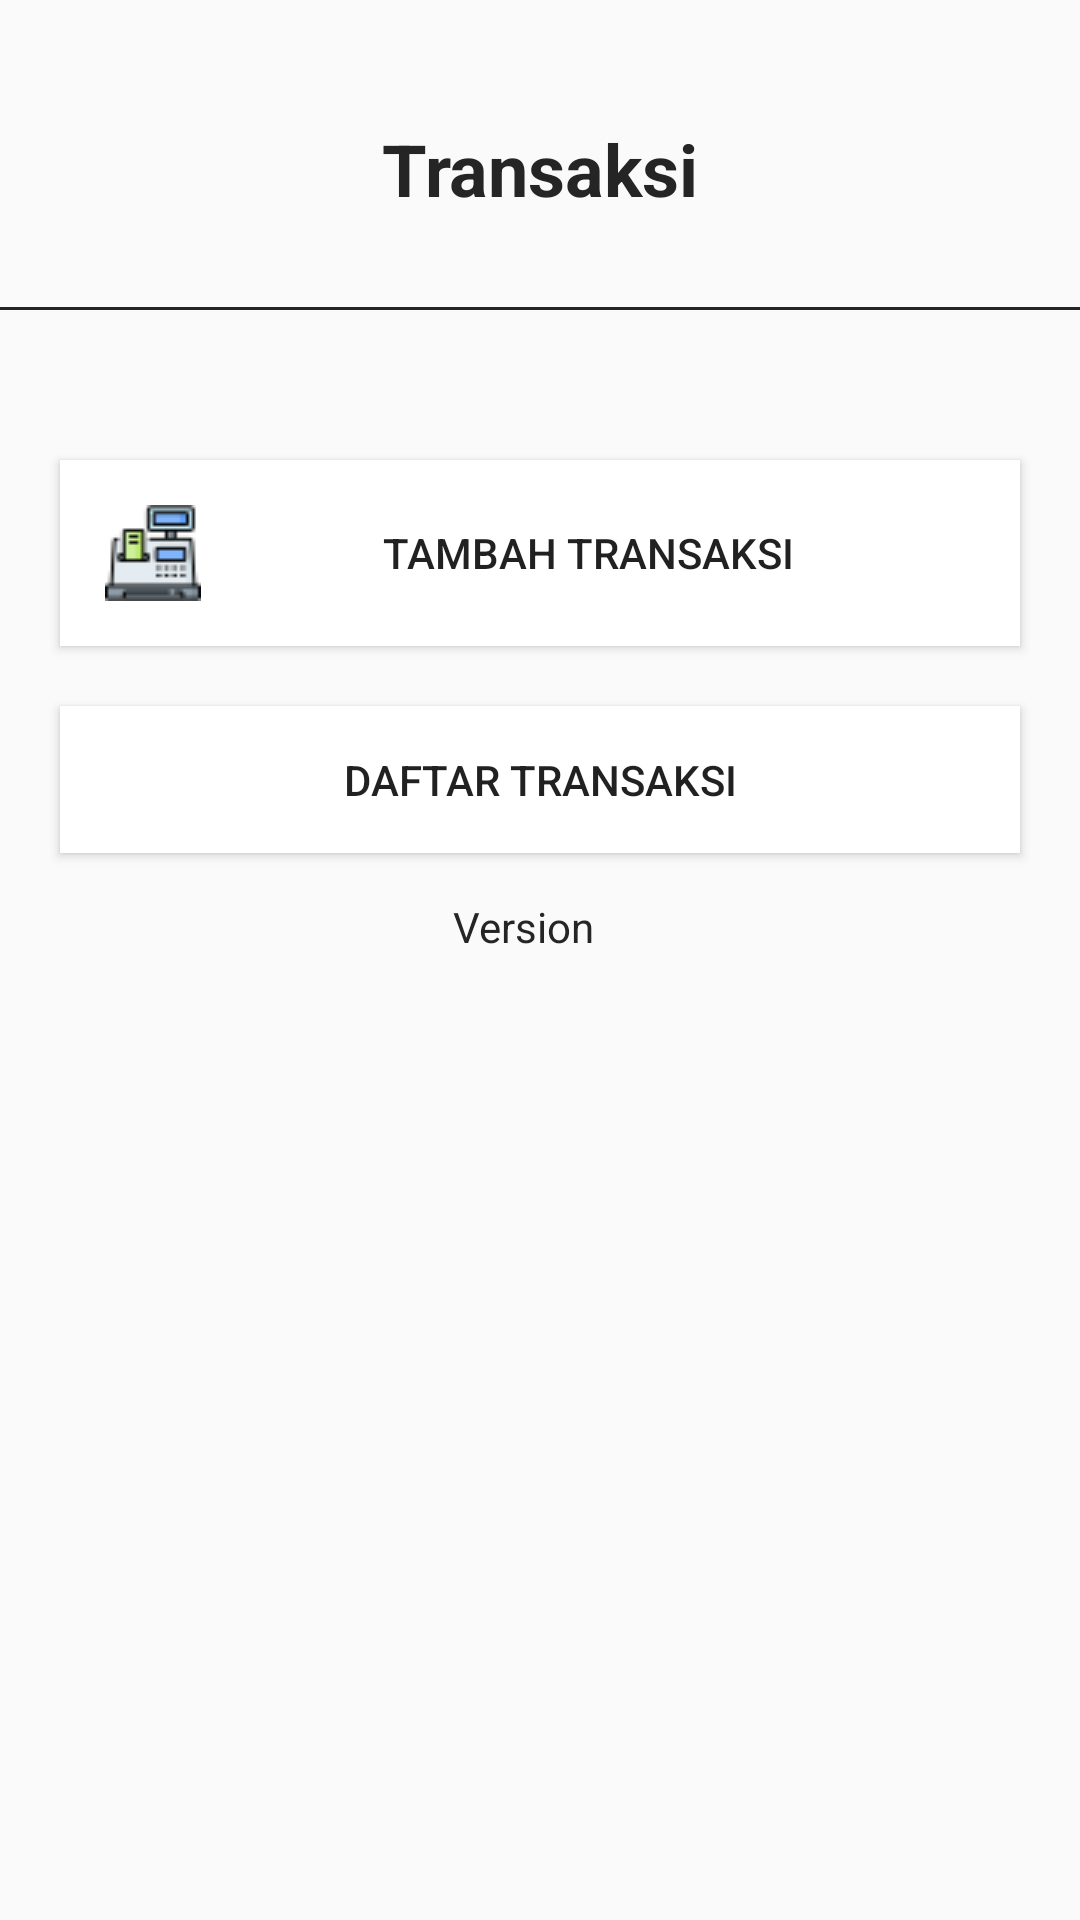

Produce the Android XML layout that renders to this screen, including the resource entries it uses.
<!-- AndroidManifest.xml: application theme Theme.Design.Light.NoActionBar -->
<!-- res/layout/activity_transaksi.xml -->
<?xml version="1.0" encoding="utf-8"?>
<androidx.constraintlayout.widget.ConstraintLayout xmlns:android="http://schemas.android.com/apk/res/android"
    xmlns:app="http://schemas.android.com/apk/res-auto"
    xmlns:tools="http://schemas.android.com/tools"
    android:layout_width="match_parent"
    android:layout_height="match_parent"
    android:orientation="vertical"
    android:gravity="center"
    tools:context=".TransaksiActivity">


    <TextView
        android:id="@+id/textView"
        android:layout_width="wrap_content"
        android:layout_height="wrap_content"
        android:layout_marginTop="40dp"
        android:text="@string/transaksi"
        android:textStyle="bold"
        android:textSize="24sp"
        android:textColor="#252525"
        android:background="@android:color/transparent"
        app:layout_constraintEnd_toEndOf="parent"
        app:layout_constraintStart_toStartOf="parent"
        app:layout_constraintTop_toTopOf="parent" />

    
    <View
        android:id="@+id/view"
        android:layout_width="match_parent"
        android:layout_height="1dp"
        android:layout_marginTop="30dp"
        android:background="#252525"
        app:layout_constraintTop_toBottomOf="@+id/textView" />

    <Button
        android:id="@+id/btn_tambahTransaksi"
        android:layout_width="match_parent"
        android:layout_height="wrap_content"
        android:layout_marginStart="20dp"
        android:layout_marginTop="50dp"
        android:layout_marginEnd="20dp"
        android:padding="15dp"
        android:text="@string/tambah_transaksi"
        android:background="#FFFFFF"
        android:drawableStart="@drawable/ic_cashier"
        app:layout_constraintEnd_toEndOf="parent"
        app:layout_constraintStart_toStartOf="parent"
        app:layout_constraintTop_toBottomOf="@+id/view" />

    <Button
        android:id="@+id/btn_listTransaksi"
        android:layout_width="match_parent"
        android:layout_height="wrap_content"
        android:layout_marginStart="20dp"
        android:layout_marginTop="20dp"
        android:layout_marginEnd="20dp"
        android:padding="15dp"
        android:text="@string/daftar_transaksi"
        android:background="#FFFFFF"
        android:drawableStart="@drawable/ic_user"
        app:layout_constraintEnd_toEndOf="parent"
        app:layout_constraintStart_toStartOf="parent"
        app:layout_constraintTop_toBottomOf="@+id/btn_tambahTransaksi" />

    <TextView
        android:id="@+id/tv_version"
        android:layout_width="58dp"
        android:layout_height="21dp"
        android:layout_marginTop="15dp"
        android:text="@string/version_1_0"
        android:textColor="#252525"
        app:layout_constraintEnd_toEndOf="parent"
        app:layout_constraintStart_toStartOf="parent"
        app:layout_constraintTop_toBottomOf="@+id/btn_listTransaksi"/>

</androidx.constraintlayout.widget.ConstraintLayout>
<!-- resources referenced by this layout -->
<resources>
  <!-- drawable ic_cashier: png bitmap (drawable, 1493 bytes) -->
  <string name="daftar_transaksi">Daftar Transaksi</string>
  <string name="tambah_transaksi">Tambah Transaksi</string>
  <string name="transaksi">Transaksi</string>
  <string name="version_1_0">Version 1.0</string>
</resources>
